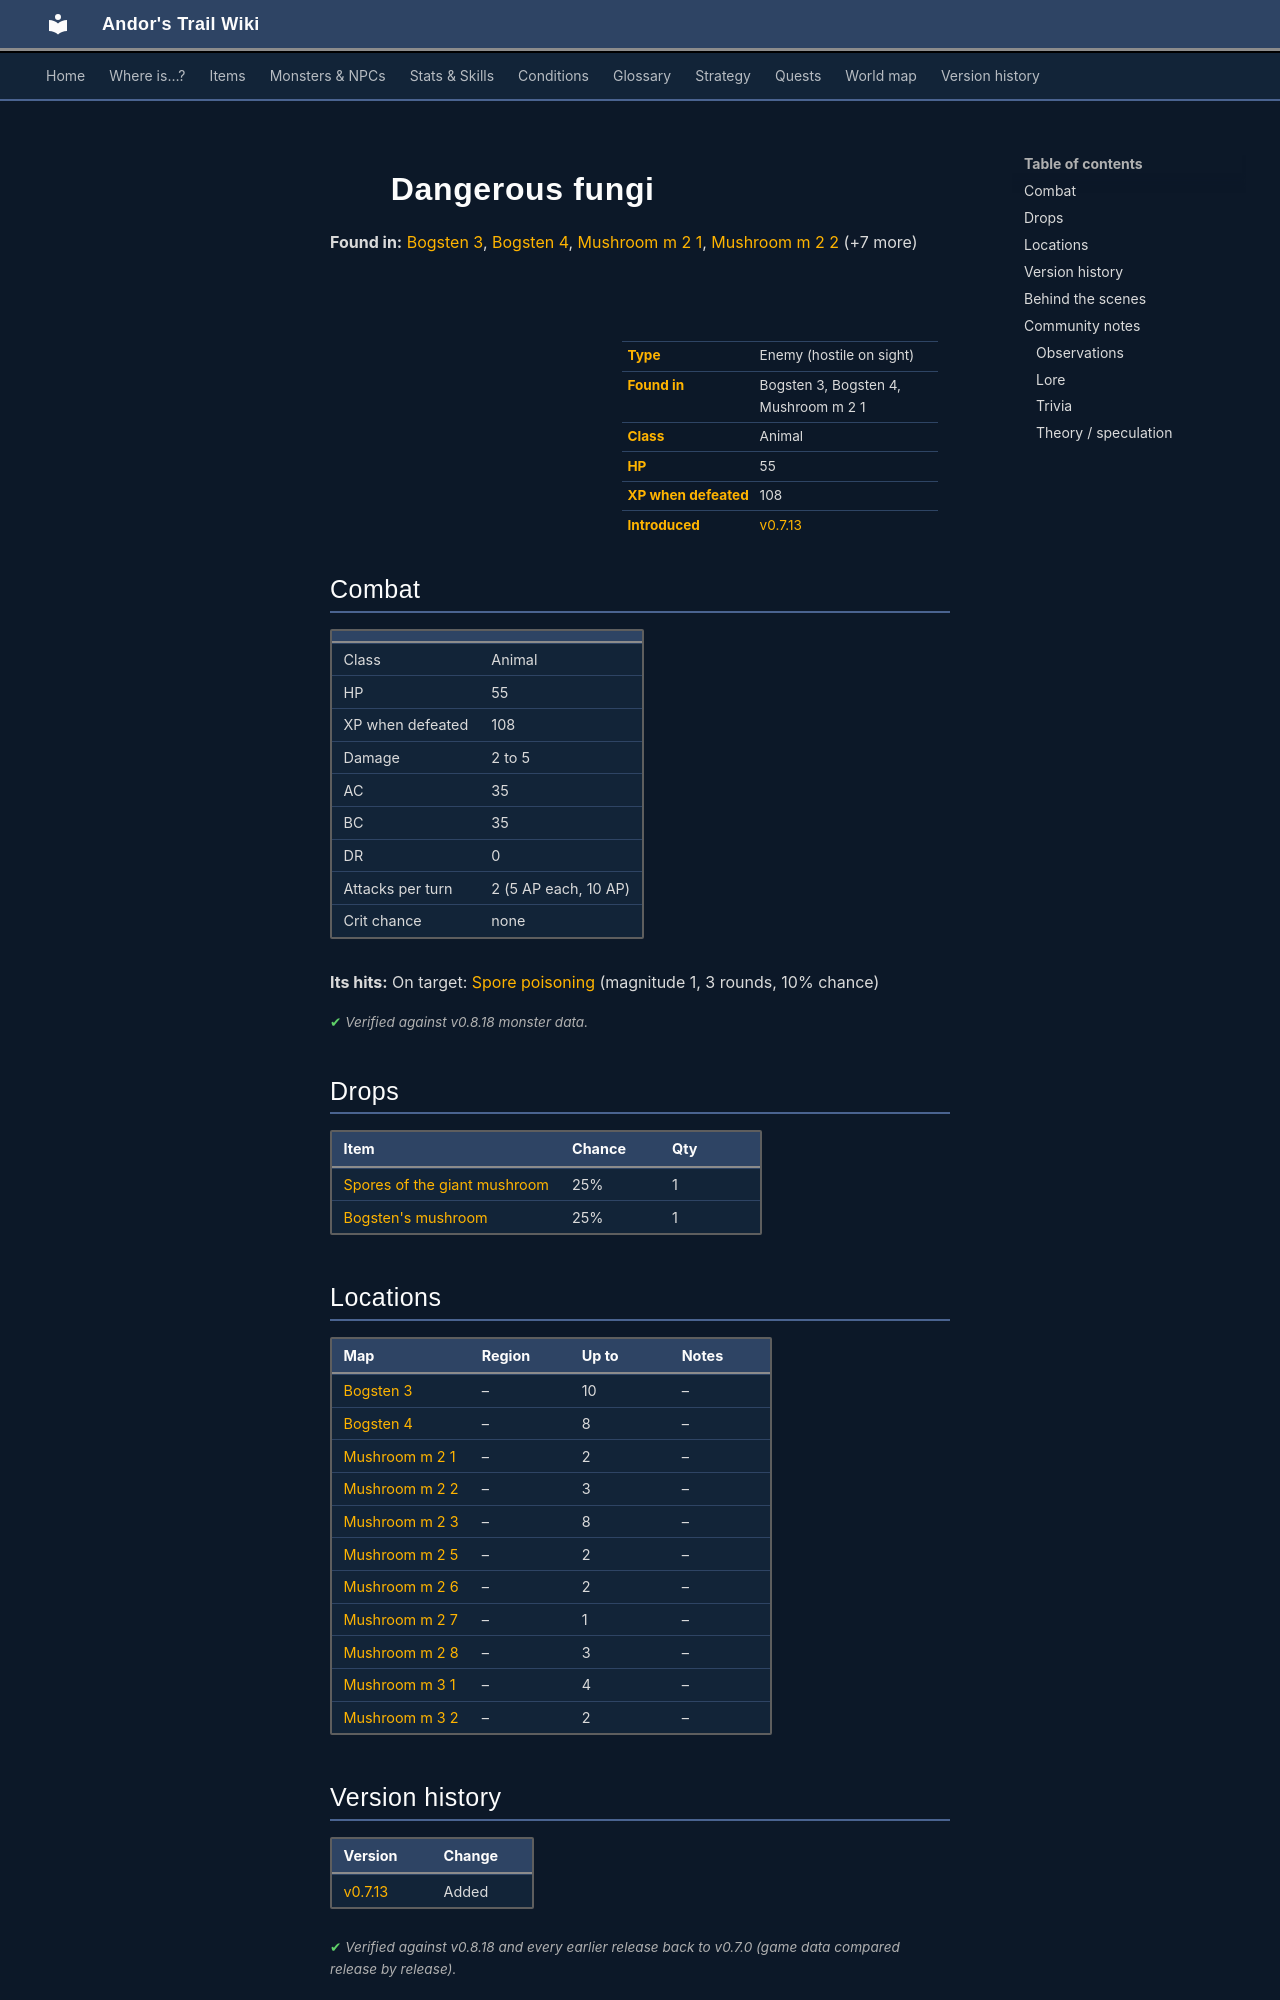

repository: asdfghjkl628/Andor-s-Trail-Wikiiii · page: monsters/dangerous_fungi/index.html · generator: mkdocs

---
description: "Dangerous fungi is an enemy in Andor's Trail (animal) with 55 HP, worth 108 XP, found in Bogsten 3, Bogsten 4, Mushroom m 2 1. Drops: Spores of the giant mushroom, Bogsten's mushroom."
---

# ![](../assets/icons/monsters/monsters_gisons_5.png){ .sprite } Dangerous fungi

**Found in:** [Bogsten 3](../maps/bogsten3.md), [Bogsten 4](../maps/bogsten4.md), [Mushroom m 2 1](../maps/mushroom_m2_1.md), [Mushroom m 2 2](../maps/mushroom_m2_2.md) (+7 more)

<div class="infobox" markdown>

<p class="ib-img"><img class="sprite" src="../../assets/icons/monsters/monsters_gisons_5.png" alt=""></p>

| | |
|---|---|
| **Type** | Enemy (hostile on sight) |
| **Found in** | Bogsten 3, Bogsten 4, Mushroom m 2 1 |
| **Class** | Animal |
| **HP** | 55 |
| **XP when defeated** | 108 |
| **Introduced** | [v0.7.13](../versions/0.7.13.md) |

</div>

## Combat

| | |
|---|---|
| Class | Animal |
| HP | 55 |
| XP when defeated | 108 |
| Damage | 2 to 5 |
| AC | 35 |
| BC | 35 |
| DR | 0 |
| Attacks per turn | 2 (5 AP each, 10 AP) |
| Crit chance | none |

**Its hits:** On target: [Spore poisoning](../conditions/spore_poison.md) (magnitude 1, 3 rounds, 10% chance)


<p class="verified">Verified against v0.8.18 monster data.</p>

## Drops

| Item | Chance | Qty |
|---|---|---|
| [Spores of the giant mushroom](../items/fungi_panic_spores.md) | 25% | 1 |
| [Bogsten's mushroom](../items/mushroom_bogsten.md) | 25% | 1 |

## Locations

| Map | Region | Up to | Notes |
|---|---|---|---|
| [Bogsten 3](../maps/bogsten3.md) | – | 10 | – |
| [Bogsten 4](../maps/bogsten4.md) | – | 8 | – |
| [Mushroom m 2 1](../maps/mushroom_m2_1.md) | – | 2 | – |
| [Mushroom m 2 2](../maps/mushroom_m2_2.md) | – | 3 | – |
| [Mushroom m 2 3](../maps/mushroom_m2_3.md) | – | 8 | – |
| [Mushroom m 2 5](../maps/mushroom_m2_5.md) | – | 2 | – |
| [Mushroom m 2 6](../maps/mushroom_m2_6.md) | – | 2 | – |
| [Mushroom m 2 7](../maps/mushroom_m2_7.md) | – | 1 | – |
| [Mushroom m 2 8](../maps/mushroom_m2_8.md) | – | 3 | – |
| [Mushroom m 3 1](../maps/mushroom_m3_1.md) | – | 4 | – |
| [Mushroom m 3 2](../maps/mushroom_m3_2.md) | – | 2 | – |


## Version history

| Version | Change |
|---|---|
| [v0.7.13](../versions/0.7.13.md) | Added |

<p class="verified">Verified against v0.8.18 and every earlier release back to v0.7.0 (game data compared release by release).</p>


## Behind the scenes

*How the game data handles this character. Not needed for playing.*

??? info "How the XP value is calculated"

    The game computes each enemy's experience value when it loads the data (`MonsterTypeParser.java`):

    XP = ⌈(attacks per turn × attack chance × average damage × (1 + critical skill × critical multiplier) × 3 + HP × (1 + block chance) + 9 × damage resistance) × 0.7⌉

    Percentages are used as fractions (e.g. 60% = 0.6). Enemies whose attacks inflict a condition are worth 50 XP more. The More Exp skill adds a percentage on top.

??? info "Technical information"

    | | |
    |---|---|
    | Entry ID | `dangerous_fungi` |
    | Type (wiki) | Enemy |
    | Spawn group | `dangerous_fungi` |
    | Loot table | `dangerous_fungi` |
    | Conversation | – |
    | Faction | – |
    | Movement | – |
    | Icon | `monsters_gisons:5` |
    | Defined in | `res/raw/monsterlist_fungi_panic.json` |

    Raw data:

    ```json
    {
     "id": "dangerous_fungi",
     "name": "Dangerous fungi",
     "iconID": "monsters_gisons:5",
     "maxHP": 55,
     "maxAP": 10,
     "moveCost": 10,
     "monsterClass": "animal",
     "attackDamage": {
      "min": 2,
      "max": 5
     },
     "spawnGroup": "dangerous_fungi",
     "droplistID": "dangerous_fungi",
     "attackCost": 5,
     "attackChance": 35,
     "blockChance": 35,
     "hitEffect": {
      "conditionsTarget": [
       {
        "condition": "spore_poison",
        "magnitude": 1,
        "duration": 3,
        "chance": "10"
       }
      ]
     }
    }
    ```


## Community notes

<small>Written by players, not generated from game data. **Observations**: what players notice in-game · **Lore**: the in-world story · **Trivia**: real-world facts, references, development history · **Theory / speculation**: unconfirmed ideas; may just be unfinished content</small>
